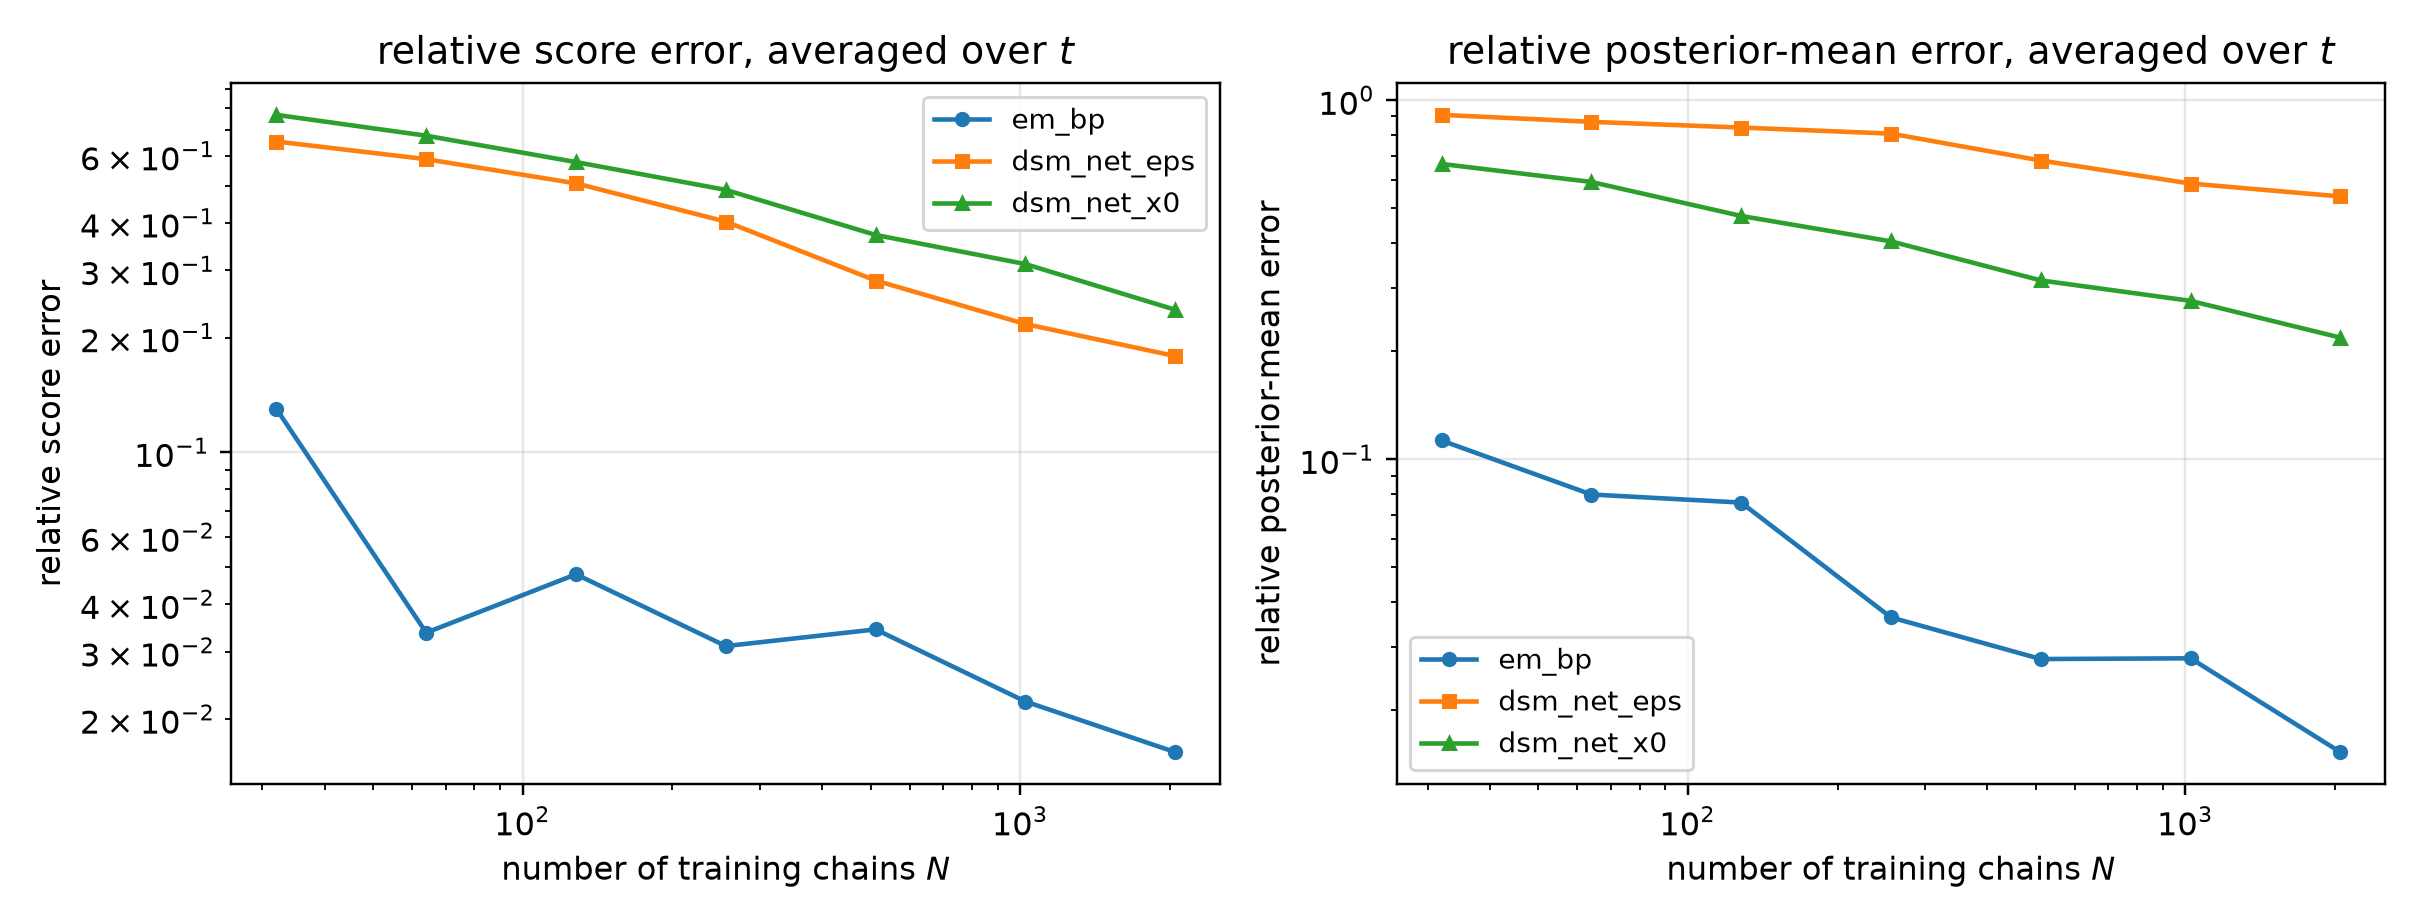

The file beside this chart, header and first rows:
n_chains, method, t, mean_rel_l2, score_rel_l2, mean_mse, identity_residual
32, em_bp, 0.1, 0.1035, 0.3102, 0.009322, 7.057149939253886e-16
32, dsm_net_eps, 0.1, 0.4627, 1.386, 0.1862, 1.6998632119518708e-16
32, dsm_net_x0, 0.1, 0.644, 1.93, 0.3609, 1.5407702991829602e-16
32, em_bp, 0.2, 0.1176, 0.198, 0.01115, 7.26026088366274e-16
32, dsm_net_eps, 0.2, 0.5464, 0.9198, 0.2406, 1.8226586459132223e-16
32, dsm_net_x0, 0.2, 0.6352, 1.069, 0.3252, 1.8589624524153852e-16
32, em_bp, 0.4, 0.1061, 0.09205, 0.007526, 1.1946626169742748e-15
32, dsm_net_eps, 0.4, 0.5882, 0.5101, 0.2311, 2.3597873672609824e-16
32, dsm_net_x0, 0.4, 0.6283, 0.5448, 0.2637, 2.52968857377154e-16
32, em_bp, 0.8, 0.1092, 0.03947, 0.005377, 2.5646214264150255e-15
32, dsm_net_eps, 0.8, 0.7601, 0.2748, 0.2608, 3.3742221663108116e-16
32, dsm_net_x0, 0.8, 0.6481, 0.2343, 0.1896, 4.539768538423148e-16
32, em_bp, 1.6, 0.1276, 0.01037, 0.002455, 9.322341138814504e-15
32, dsm_net_eps, 1.6, 2.187, 0.1777, 0.7205, 4.637508828481096e-16
32, dsm_net_x0, 1.6, 0.7623, 0.06196, 0.08756, 1.4981160315299382e-15
64, em_bp, 0.1, 0.01526, 0.04574, 0.0002027, 4.6760529980579146e-15
64, dsm_net_eps, 0.1, 0.4154, 1.245, 0.1501, 1.8585081909871498e-16
64, dsm_net_x0, 0.1, 0.57, 1.708, 0.2827, 1.6584794709566764e-16
64, em_bp, 0.2, 0.02203, 0.03708, 0.000391, 3.8263364590742934e-15
64, dsm_net_eps, 0.2, 0.4874, 0.8204, 0.1914, 1.9649054328497548e-16
64, dsm_net_x0, 0.2, 0.5616, 0.9452, 0.2541, 2.0534153498280749e-16
64, em_bp, 0.4, 0.03905, 0.03386, 0.001018, 3.236785387945706e-15
64, dsm_net_eps, 0.4, 0.5065, 0.4392, 0.1714, 2.5923716517125033e-16
64, dsm_net_x0, 0.4, 0.5374, 0.466, 0.1929, 2.8487820086281547e-16
64, em_bp, 0.8, 0.09015, 0.0326, 0.003668, 3.0244438954156646e-15
64, dsm_net_eps, 0.8, 0.6956, 0.2515, 0.2184, 3.61606658650234e-16
64, dsm_net_x0, 0.8, 0.5768, 0.2085, 0.1502, 4.892079626712396e-16
64, em_bp, 1.6, 0.2325, 0.01889, 0.008142, 4.9763054914816865e-15
64, dsm_net_eps, 1.6, 2.241, 0.1821, 0.7563, 4.67534855219854e-16
64, dsm_net_x0, 1.6, 0.7105, 0.05775, 0.07606, 1.6361481494797258e-15
128, em_bp, 0.1, 0.0324, 0.09709, 0.0009133, 2.2521320232044108e-15
128, dsm_net_eps, 0.1, 0.3411, 1.022, 0.1013, 2.14464020804303e-16
128, dsm_net_x0, 0.1, 0.5007, 1.5, 0.2181, 1.8355718119163547e-16
128, em_bp, 0.2, 0.03755, 0.06321, 0.001136, 2.2073322557300327e-15
128, dsm_net_eps, 0.2, 0.4086, 0.6877, 0.1345, 2.229193042862813e-16
128, dsm_net_x0, 0.2, 0.4753, 0.8001, 0.1821, 2.1765598335279744e-16
128, em_bp, 0.4, 0.04306, 0.03735, 0.001239, 2.9651503884741434e-15
128, dsm_net_eps, 0.4, 0.4535, 0.3933, 0.1374, 2.8966411085245005e-16
128, dsm_net_x0, 0.4, 0.4429, 0.3841, 0.131, 3.204069930400094e-16
128, em_bp, 0.8, 0.07147, 0.02584, 0.002305, 3.8894450100874376e-15
128, dsm_net_eps, 0.8, 0.6881, 0.2488, 0.2137, 3.670152039397592e-16
128, dsm_net_x0, 0.8, 0.4443, 0.1606, 0.08907, 6.381325217034871e-16
128, em_bp, 1.6, 0.1944, 0.0158, 0.005695, 5.956751796507436e-15
128, dsm_net_eps, 1.6, 2.298, 0.1867, 0.7953, 4.49585712327069e-16
128, dsm_net_x0, 1.6, 0.5144, 0.04181, 0.03986, 2.2495233331364132e-15
256, em_bp, 0.1, 0.02059, 0.06171, 0.0003689, 3.5142383738001362e-15
256, dsm_net_eps, 0.1, 0.2418, 0.7245, 0.05086, 2.930728417158001e-16
256, dsm_net_x0, 0.1, 0.4225, 1.266, 0.1553, 1.9947987923661658e-16
256, em_bp, 0.2, 0.02648, 0.04458, 0.0005652, 3.1547758593235714e-15
256, dsm_net_eps, 0.2, 0.3066, 0.5161, 0.07575, 2.7969059597640875e-16
256, dsm_net_x0, 0.2, 0.3963, 0.6671, 0.1266, 2.469972934835562e-16
256, em_bp, 0.4, 0.03343, 0.02899, 0.0007467, 3.785270588507246e-15
256, dsm_net_eps, 0.4, 0.3926, 0.3405, 0.103, 3.201993652831148e-16
256, dsm_net_x0, 0.4, 0.3843, 0.3332, 0.09864, 3.598641033347445e-16
256, em_bp, 0.8, 0.04142, 0.01498, 0.0007744, 6.635622455175064e-15
256, dsm_net_eps, 0.8, 0.6517, 0.2356, 0.1917, 3.8729205916278947e-16
256, dsm_net_x0, 0.8, 0.3844, 0.139, 0.06669, 7.261140964082353e-16
256, em_bp, 1.6, 0.05961, 0.004845, 0.0005353, 1.9754951255453564e-14
256, dsm_net_eps, 1.6, 2.437, 0.198, 0.8944, 4.20037950245479e-16
256, dsm_net_x0, 1.6, 0.4329, 0.03519, 0.02824, 2.669844649841272e-15
... 45 more rows
